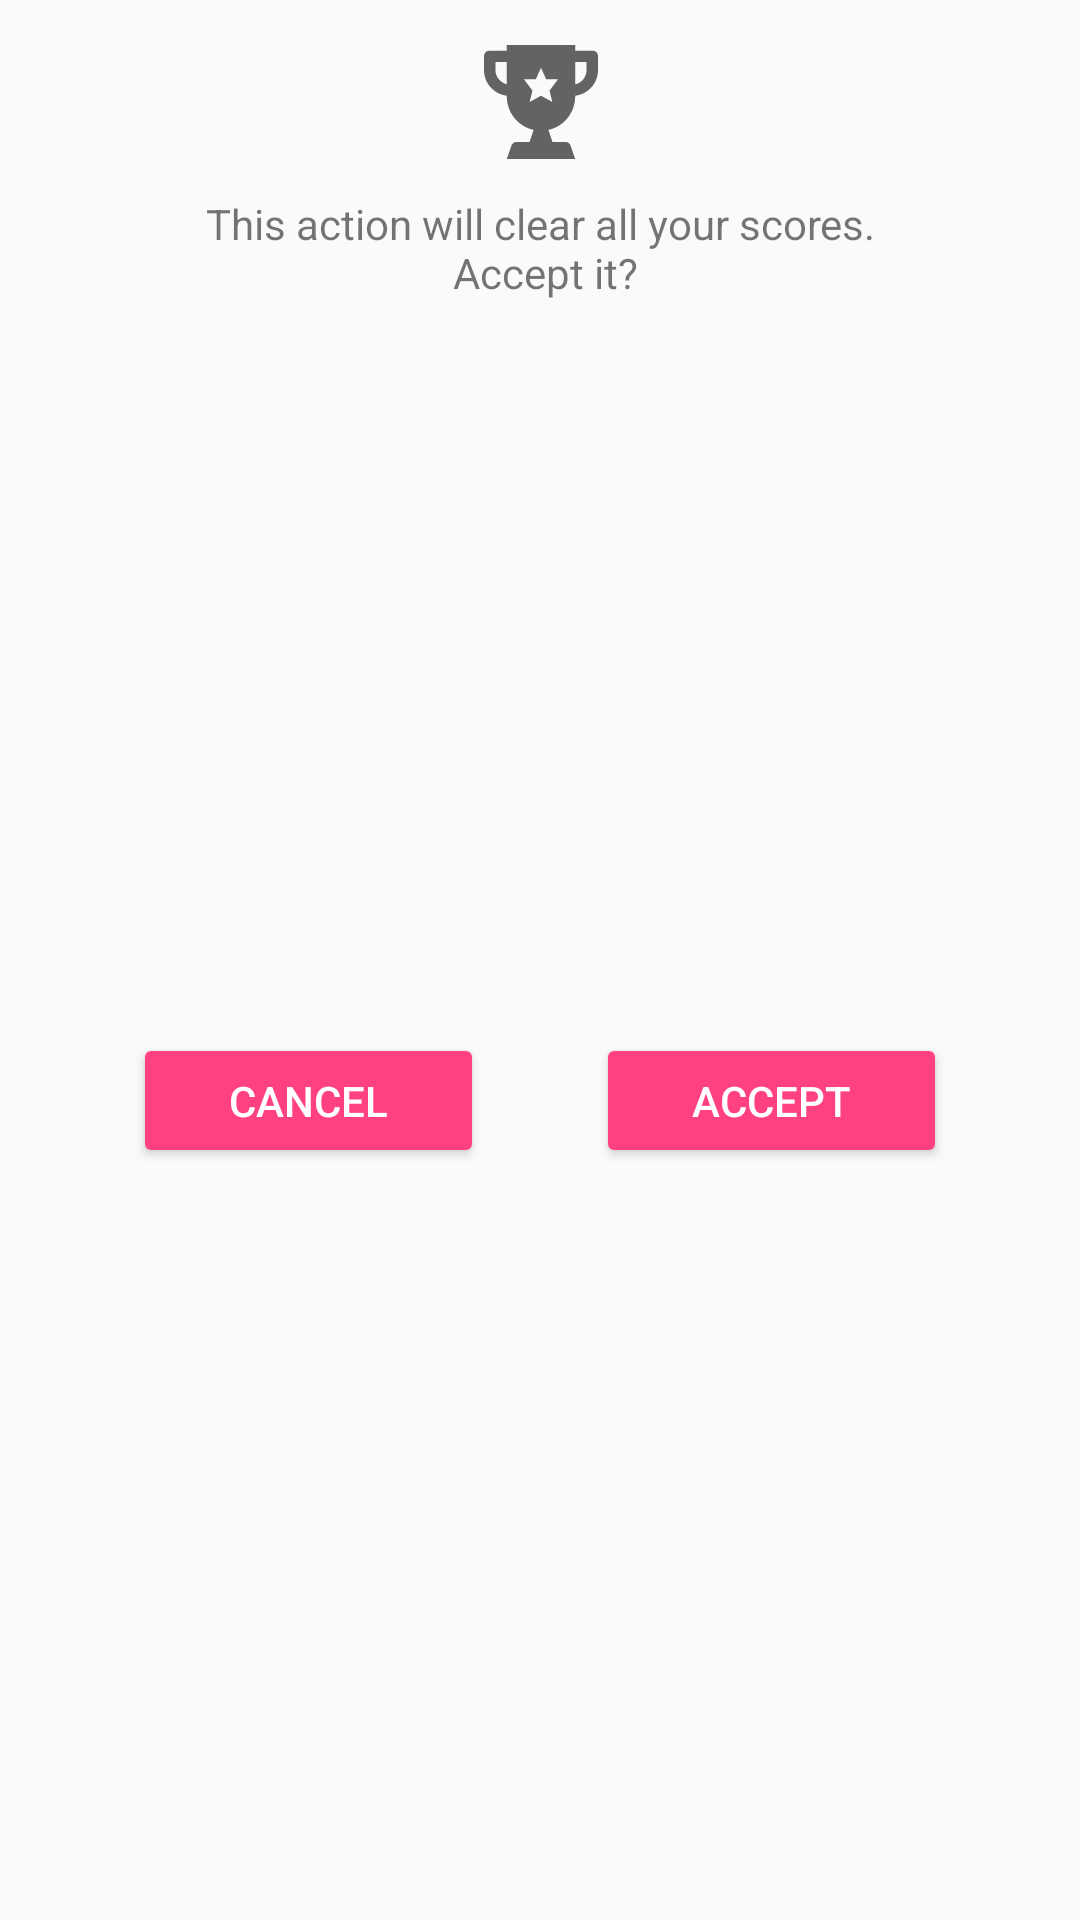

Produce the Android XML layout that renders to this screen, including the resource entries it uses.
<!-- AndroidManifest.xml: application theme AppTheme -->
<!-- res/layout/clear_alert_dialogue.xml -->
<?xml version="1.0" encoding="utf-8"?>
<android.support.constraint.ConstraintLayout xmlns:android="http://schemas.android.com/apk/res/android"
    xmlns:app="http://schemas.android.com/apk/res-auto"
    xmlns:tools="http://schemas.android.com/tools"
    android:layout_width="wrap_content"
    android:layout_height="wrap_content">

    <Button
        android:id="@+id/buttonClearAccept"
        style="@android:style/Widget.Material.Button.Colored"
        android:layout_width="117dp"
        android:layout_height="45dp"
        android:layout_marginBottom="15dp"
        android:layout_marginEnd="15dp"
        android:layout_marginTop="8dp"
        android:elevation="0dp"
        android:text="@string/buttonClearAccept"
        app:layout_constraintBottom_toBottomOf="parent"
        app:layout_constraintEnd_toEndOf="parent"
        app:layout_constraintHorizontal_bias="0.5"
        app:layout_constraintStart_toEndOf="@+id/buttonClearCancel"
        app:layout_constraintTop_toBottomOf="@+id/textViewAlert" />

    <Button
        android:id="@+id/buttonClearCancel"
        style="@android:style/Widget.Material.Button.Colored"
        android:layout_width="117dp"
        android:layout_height="45dp"
        android:layout_marginBottom="15dp"
        android:layout_marginEnd="8dp"
        android:layout_marginStart="15dp"
        android:layout_marginTop="8dp"
        android:elevation="0dp"
        android:text="@string/buttonClearCancel"
        app:layout_constraintBottom_toBottomOf="parent"
        app:layout_constraintEnd_toStartOf="@+id/buttonClearAccept"
        app:layout_constraintHorizontal_bias="0.5"
        app:layout_constraintStart_toStartOf="parent"
        app:layout_constraintTop_toBottomOf="@+id/textViewAlert" />

    <ImageView
        android:id="@+id/imageViewAlert"
        android:layout_width="43dp"
        android:layout_height="38dp"
        android:layout_marginEnd="15dp"
        android:layout_marginStart="15dp"
        android:layout_marginTop="15dp"
        app:layout_constraintEnd_toEndOf="parent"
        app:layout_constraintStart_toStartOf="parent"
        app:layout_constraintTop_toTopOf="parent"
        app:srcCompat="@drawable/ic_trophy_clear" />

    <TextView
        android:id="@+id/textViewAlert"
        android:layout_width="wrap_content"
        android:layout_height="wrap_content"
        android:layout_marginEnd="15dp"
        android:layout_marginStart="15dp"
        android:layout_marginTop="12dp"
        android:text="@string/alertClear"
        android:textAlignment="center"
        app:layout_constraintEnd_toEndOf="parent"
        app:layout_constraintStart_toStartOf="parent"
        app:layout_constraintTop_toBottomOf="@+id/imageViewAlert" />
</android.support.constraint.ConstraintLayout>
<!-- resources referenced by this layout -->
<resources>
  <!-- drawable ic_trophy_clear (drawable) -->
  <vector android:height="24dp" android:viewportHeight="512"
      android:viewportWidth="512" android:width="24dp" xmlns:android="http://schemas.android.com/apk/res/android">
      <path android:fillColor="#636363" android:pathData="M486.4,25.6h-76.8V0H102.4v25.6H25.6C10.24,25.6 0,35.84 0,51.2v61.44c0,58.88 43.52,107.52 102.4,115.2v2.56c0,74.24 51.2,135.68 120.32,151.04L204.8,435.2h-58.88c-10.24,0 -20.48,7.68 -23.04,17.92L102.4,512h307.2l-20.48,-58.88c-2.56,-10.24 -12.8,-17.92 -23.04,-17.92H307.2l-17.92,-53.76c69.12,-15.36 120.32,-76.8 120.32,-151.04v-2.56c58.88,-7.68 102.4,-56.32 102.4,-115.2V51.2C512,35.84 501.76,25.6 486.4,25.6zM102.4,176.64c-28.16,-7.68 -51.2,-33.28 -51.2,-64V76.8h51.2V176.64zM307.2,256L256,227.84L204.8,256l12.8,-51.2l-38.4,-51.2h53.76L256,102.4l23.04,51.2h53.76l-38.4,51.2L307.2,256zM460.8,112.64c0,30.72 -23.04,58.88 -51.2,64V76.8h51.2V112.64z"/>
  </vector>
  <string name="alertClear">This action will clear all your scores.\n
      Accept it?</string>
  <string name="buttonClearAccept">Accept</string>
  <string name="buttonClearCancel">Cancel</string>
  <style name="AppTheme" parent="Theme.AppCompat.Light.NoActionBar">
          
          <item name="colorPrimary">@color/colorPrimary</item>
          <item name="colorPrimaryDark">@color/colorPrimaryDark</item>
          <item name="colorAccent">@color/colorAccent</item>
          <item name="android:windowFullscreen">true</item>
          <item name="windowActionBar">false</item>
          <item name="windowNoTitle">true</item>
      </style>
  <color name="colorPrimary">#ffffff</color>
  <color name="colorPrimaryDark">#ffffff</color>
  <color name="colorAccent">#FF4081</color>
</resources>
